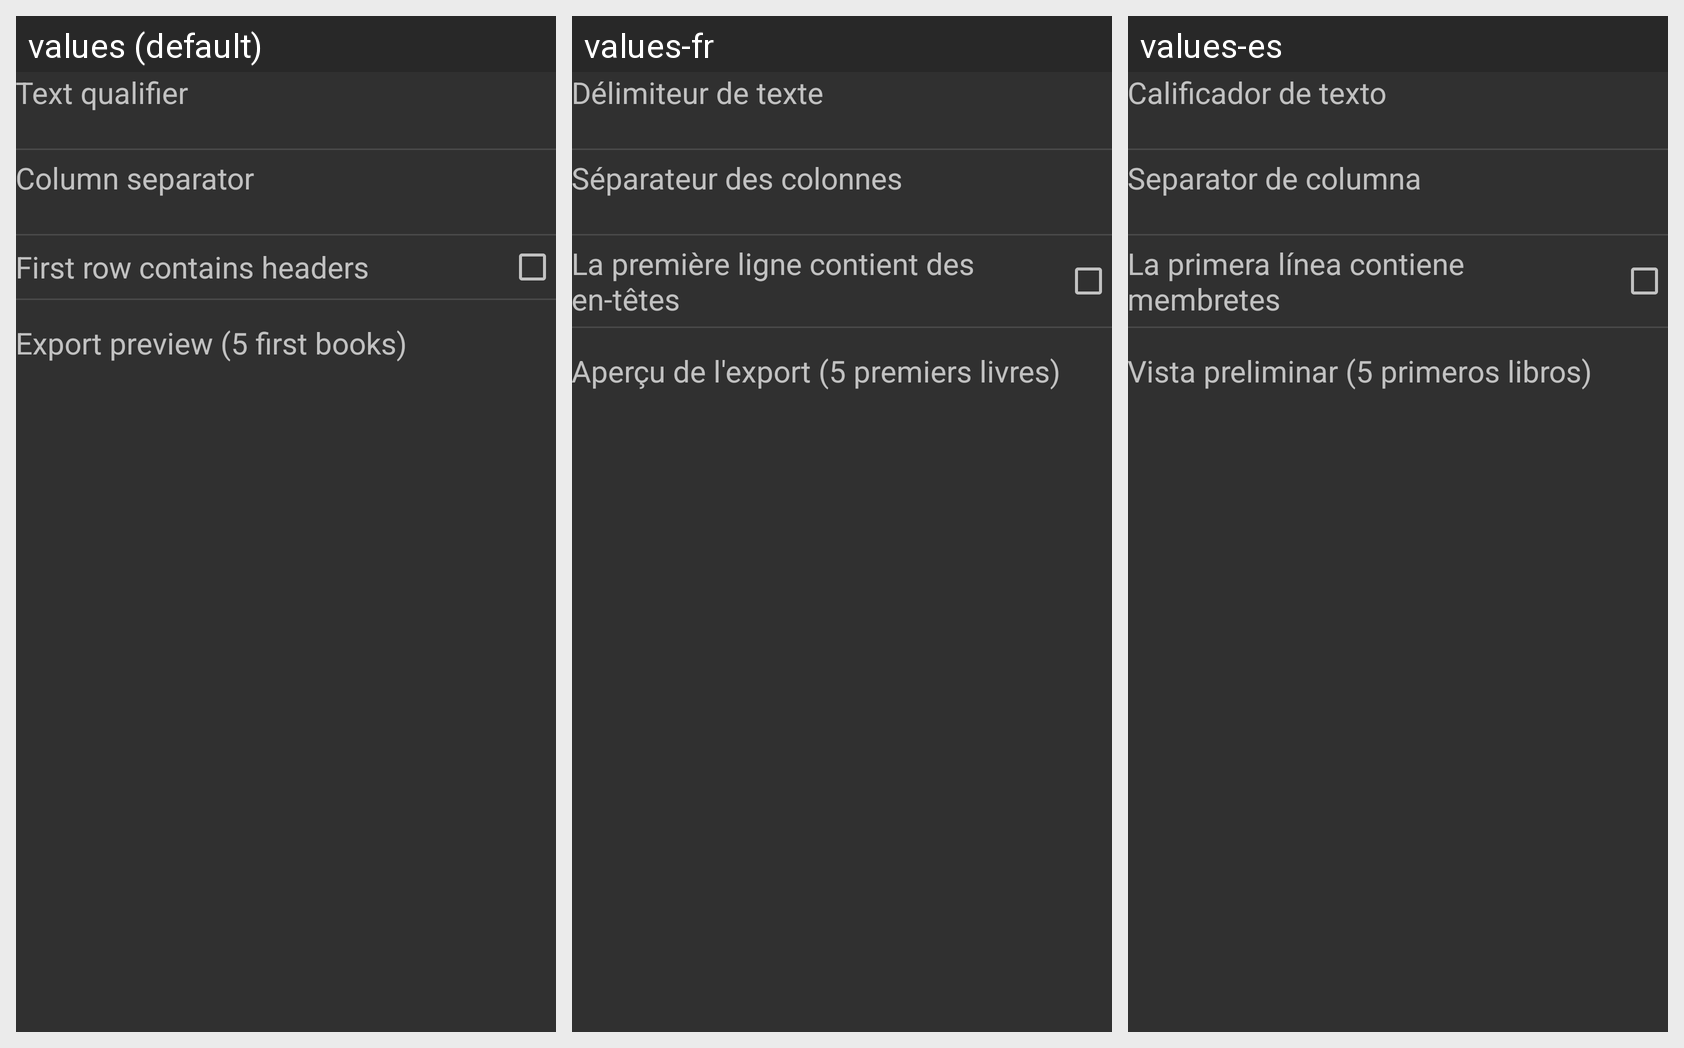

Translations of the strings shown on this Android screen, per locale in the grid:
Android screen res/layout/fragment_book_export.xml rendered under 3 locales, left to right: values (default), values-fr, values-es. Device: Nexus 5 (rendered at 1080×1920; each locale shown at half size, 540×960, under a caption strip naming it); theme AppTheme.
Strings drawn on this screen, with the default value and each locale's value (text and hints the layout hard-codes, and strings that could not be matched under every locale, appear in the picture but are not listed):

label_text_qualifier
  values: Text qualifier
  values-fr: Délimiteur de texte
  values-es: Calificador de texto

label_column_separator
  values: Column separator
  values-fr: Séparateur des colonnes
  values-es: Separator de columna

label_first_row_contains_header
  values: First row contains headers
  values-fr: La première ligne contient des en-têtes
  values-es: La primera línea contiene membretes

label_export_preview
  values: Export preview (5 first books)
  values-fr: Aperçu de l'export (5 premiers livres)
  values-es: Vista preliminar (5 primeros libros)
